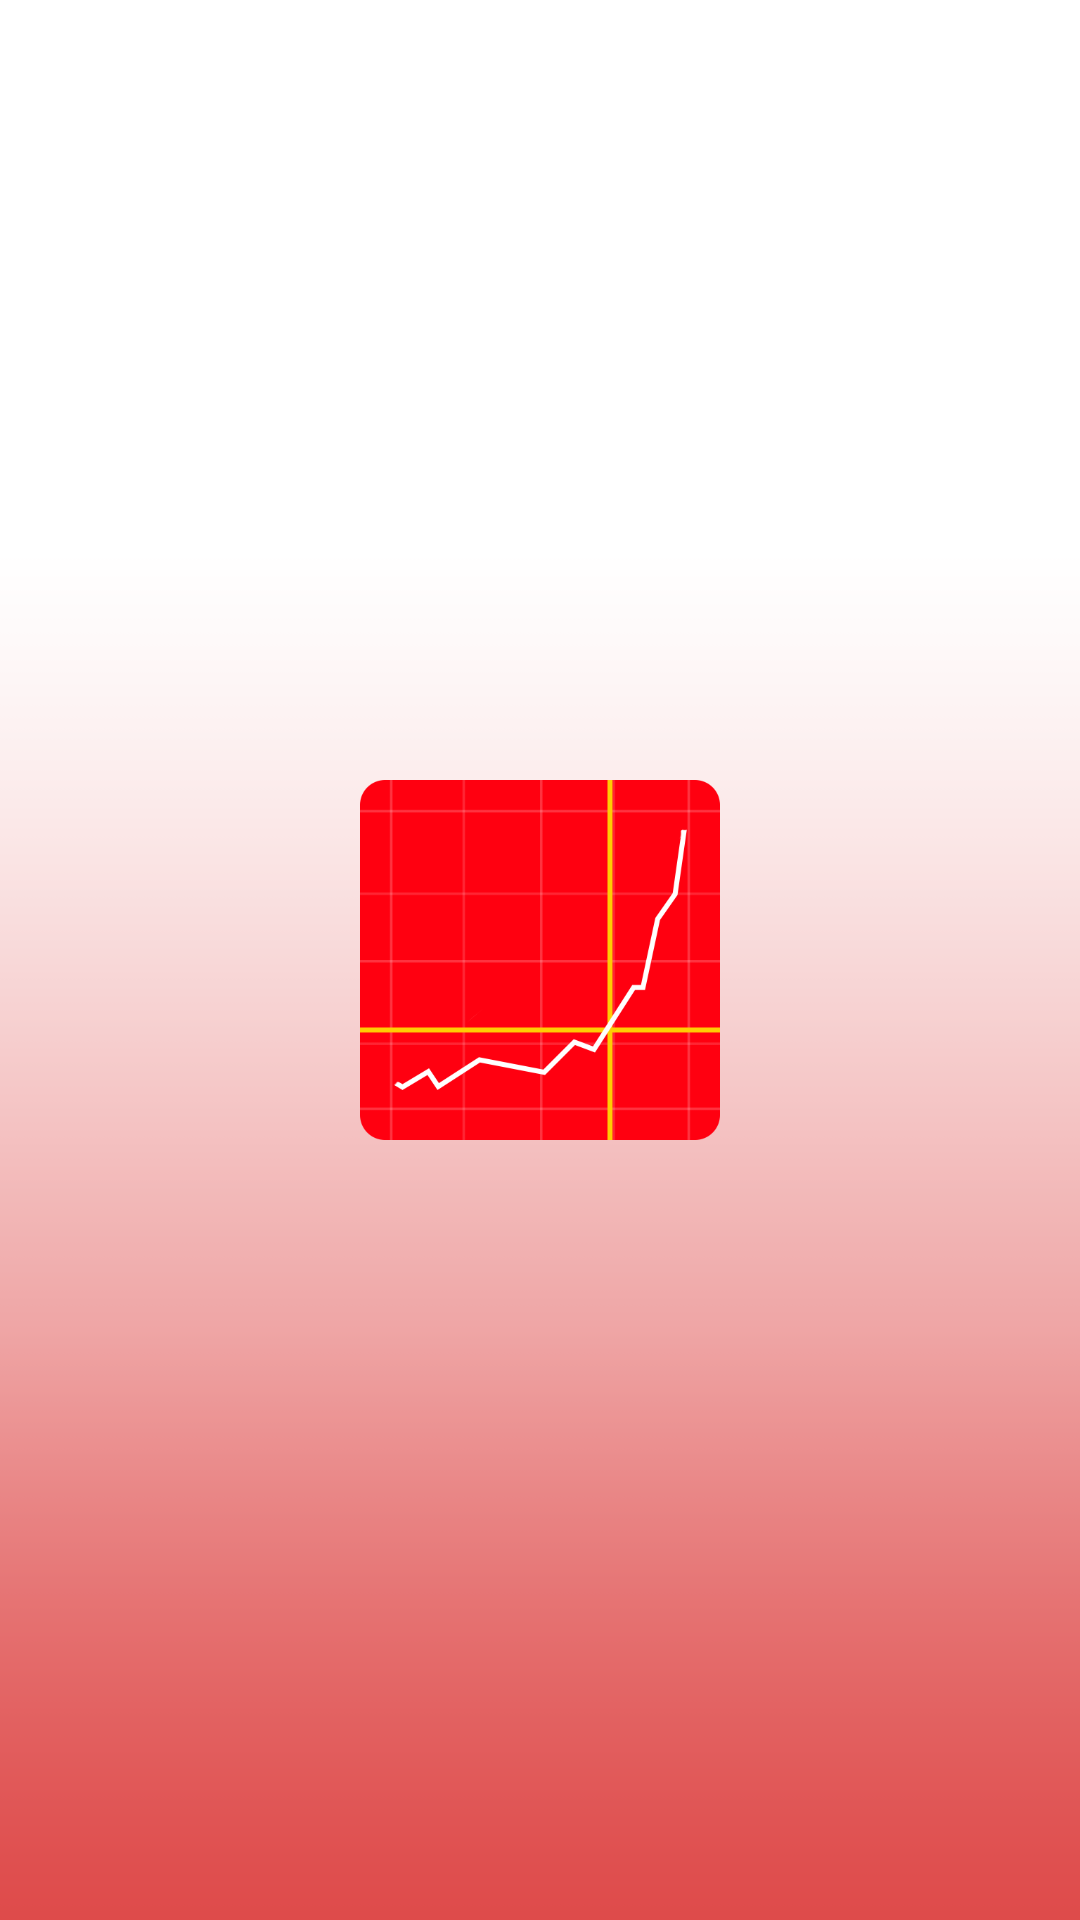

Reconstruct the res/layout file that produces this screen, plus the resources it refers to.
<!-- AndroidManifest.xml: application theme AppTheme -->
<!-- res/layout/activity_launch.xml -->
<?xml version="1.0" encoding="utf-8"?>
<FrameLayout xmlns:android="http://schemas.android.com/apk/res/android"
    xmlns:tools="http://schemas.android.com/tools"
    android:layout_width="match_parent"
    android:layout_height="match_parent"
    android:background="@mipmap/splash_bg">

    <ImageView
        android:id="@+id/logo_outer_iv"
        android:layout_width="120dp"
        android:layout_height="wrap_content"
        android:layout_gravity="center"
        android:src="@mipmap/ic_launcher_outer"/>

    <ImageView
        android:id="@+id/logo_inner_iv"
        android:layout_width="120dp"
        android:layout_height="wrap_content"
        android:layout_gravity="center"
        android:src="@mipmap/ic_launcher_inner"
        tools:alpha="1"/>

    <TextView
        android:id="@+id/app_name_tv"
        android:layout_width="wrap_content"
        android:layout_height="wrap_content"
        android:layout_gravity="center"
        android:layout_marginTop="80dp"
        android:alpha="0"
        android:text="@string/app_name"
        android:textColor="@color/white"
        android:fontFamily="serif-monospace"
        android:textSize="18sp"
        tools:alpha="1"/>
</FrameLayout>
<!-- resources referenced by this layout -->
<resources>
  <color name="white">#FFFFFF</color>
  <!-- mipmap ic_launcher_inner: png bitmap (mipmap-xxhdpi, 8216 bytes) -->
  <!-- mipmap ic_launcher_outer: png bitmap (mipmap-xxhdpi, 5100 bytes) -->
  <!-- mipmap splash_bg: png bitmap (mipmap-xxxhdpi, 2906 bytes) -->
  <string name="app_name">股市行情</string>
  <style name="AppTheme" parent="Theme.AppCompat.Light.NoActionBar">
          
          <item name="android:windowAnimationStyle">@style/Animation</item>
          <item name="colorPrimary">@color/colorPrimary</item>
          <item name="colorPrimaryDark">@color/colorPrimaryDark</item>
          <item name="colorAccent">@color/colorAccent</item>
          <item name="android:windowBackground">@color/windowsbackground</item>
      </style>
  <style name="Animation">
          <item name="android:activityOpenEnterAnimation">@anim/open_enter</item>
          <item name="android:activityOpenExitAnimation">@anim/open_exit</item>
          <item name="android:activityCloseEnterAnimation">@null</item>
          <item name="android:activityCloseExitAnimation">@anim/close_exit</item>
          <item name="android:taskOpenEnterAnimation">@null</item>
          <item name="android:taskOpenExitAnimation">@null</item>
          <item name="android:taskCloseEnterAnimation">@null</item>
          <item name="android:taskCloseExitAnimation">@null</item>
          <item name="android:taskToFrontEnterAnimation">@null</item>
          <item name="android:taskToFrontExitAnimation">@null</item>
          <item name="android:taskToBackEnterAnimation">@null</item>
          <item name="android:taskToBackExitAnimation">@null</item>
      </style>
  <color name="colorPrimary">#E9403C</color>
  <color name="colorPrimaryDark">#E9403C</color>
  <color name="colorAccent">#E9403C</color>
  <color name="windowsbackground">#F5F5F5</color>
</resources>
